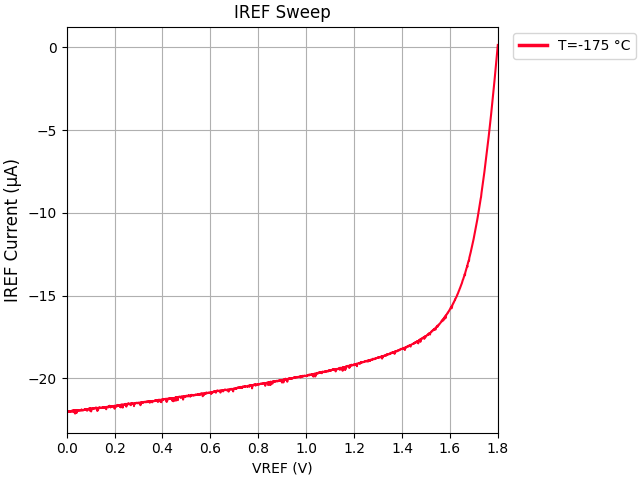

The data file committed next to this chart (first rows):
VREF, IREF, VDD, IDD
+0.000000E+00, -2.215915E-05, +1.800000E+00, +1.943668E-04
+1.000000E-03, -2.201449E-05, +1.800000E+00, +1.943902E-04
+2.000000E-03, -2.200106E-05, +1.800000E+00, +1.943978E-04
+3.000000E-03, -2.200617E-05, +1.800000E+00, +1.943522E-04
+4.000000E-03, -2.200994E-05, +1.800000E+00, +1.944166E-04
+5.000000E-03, -2.197428E-05, +1.800000E+00, +1.943310E-04
+6.000000E-03, -2.199534E-05, +1.800000E+00, +1.944663E-04
+7.000000E-03, -2.198890E-05, +1.800000E+00, +1.943662E-04
+8.000000E-03, -2.199760E-05, +1.800000E+00, +1.944659E-04
+9.000000E-03, -2.202526E-05, +1.800000E+00, +1.944865E-04
+1.000000E-02, -2.200302E-05, +1.800000E+00, +1.944161E-04
+1.100000E-02, -2.199241E-05, +1.800000E+00, +1.943808E-04
+1.200000E-02, -2.200009E-05, +1.800000E+00, +1.943905E-04
+1.300000E-02, -2.200614E-05, +1.800000E+00, +1.943386E-04
+1.400000E-02, -2.199303E-05, +1.800000E+00, +1.943105E-04
+1.500000E-02, -2.200633E-05, +1.800000E+00, +1.944254E-04
+1.600000E-02, -2.199607E-05, +1.800000E+00, +1.943945E-04
+1.700000E-02, -2.200524E-05, +1.800000E+00, +1.944022E-04
+1.800000E-02, -2.197766E-05, +1.800000E+00, +1.944612E-04
+1.900000E-02, -2.198512E-05, +1.800000E+00, +1.945201E-04
+2.000000E-02, -2.200793E-05, +1.800000E+00, +1.943917E-04
+2.100000E-02, -2.200670E-05, +1.800000E+00, +1.942542E-04
+2.200000E-02, -2.194630E-05, +1.800000E+00, +1.944021E-04
+2.300000E-02, -2.197429E-05, +1.800000E+00, +1.942574E-04
+2.400000E-02, -2.195435E-05, +1.800000E+00, +1.942226E-04
+2.500000E-02, -2.196723E-05, +1.800000E+00, +1.943608E-04
+2.600000E-02, -2.195991E-05, +1.800000E+00, +1.951239E-04
+2.700000E-02, -2.194229E-05, +1.800000E+00, +1.942781E-04
+2.800000E-02, -2.204286E-05, +1.800000E+00, +1.944018E-04
+2.900000E-02, -2.193325E-05, +1.800000E+00, +1.943128E-04
+3.000000E-02, -2.198001E-05, +1.800000E+00, +1.942067E-04
+3.100000E-02, -2.193906E-05, +1.800000E+00, +1.943180E-04
+3.200000E-02, -2.192728E-05, +1.800000E+00, +1.942502E-04
+3.300000E-02, -2.196897E-05, +1.800000E+00, +1.942853E-04
+3.400000E-02, -2.196743E-05, +1.800000E+00, +1.941747E-04
+3.500000E-02, -2.212692E-05, +1.800000E+00, +1.943372E-04
+3.600000E-02, -2.194392E-05, +1.800000E+00, +1.943801E-04
+3.700000E-02, -2.196358E-05, +1.800000E+00, +1.944235E-04
+3.800000E-02, -2.193739E-05, +1.800000E+00, +1.943183E-04
+3.900000E-02, -2.193352E-05, +1.800000E+00, +1.942757E-04
+4.000000E-02, -2.195210E-05, +1.800000E+00, +1.943168E-04
+4.100000E-02, -2.209269E-05, +1.800000E+00, +1.942485E-04
+4.200000E-02, -2.191333E-05, +1.800000E+00, +1.951290E-04
+4.300000E-02, -2.192587E-05, +1.800000E+00, +1.943482E-04
+4.400000E-02, -2.193540E-05, +1.800000E+00, +1.942121E-04
+4.500000E-02, -2.193246E-05, +1.800000E+00, +1.942655E-04
+4.600000E-02, -2.194303E-05, +1.800000E+00, +1.941576E-04
+4.700000E-02, -2.192326E-05, +1.800000E+00, +1.942929E-04
+4.800000E-02, -2.192804E-05, +1.800000E+00, +1.943629E-04
+4.900000E-02, -2.193231E-05, +1.800000E+00, +1.949796E-04
+5.000000E-02, -2.196142E-05, +1.800000E+00, +1.942840E-04
+5.100000E-02, -2.194724E-05, +1.800000E+00, +1.943909E-04
+5.200000E-02, -2.194450E-05, +1.800000E+00, +1.943368E-04
+5.300000E-02, -2.194833E-05, +1.800000E+00, +1.944695E-04
+5.400000E-02, -2.194696E-05, +1.800000E+00, +1.944395E-04
+5.500000E-02, -2.191883E-05, +1.800000E+00, +1.944083E-04
+5.600000E-02, -2.191881E-05, +1.800000E+00, +1.944287E-04
+5.700000E-02, -2.193809E-05, +1.800000E+00, +1.952121E-04
+5.800000E-02, -2.194466E-05, +1.800000E+00, +1.942799E-04
+5.900000E-02, -2.193911E-05, +1.800000E+00, +1.943977E-04
... 1,741 more rows
